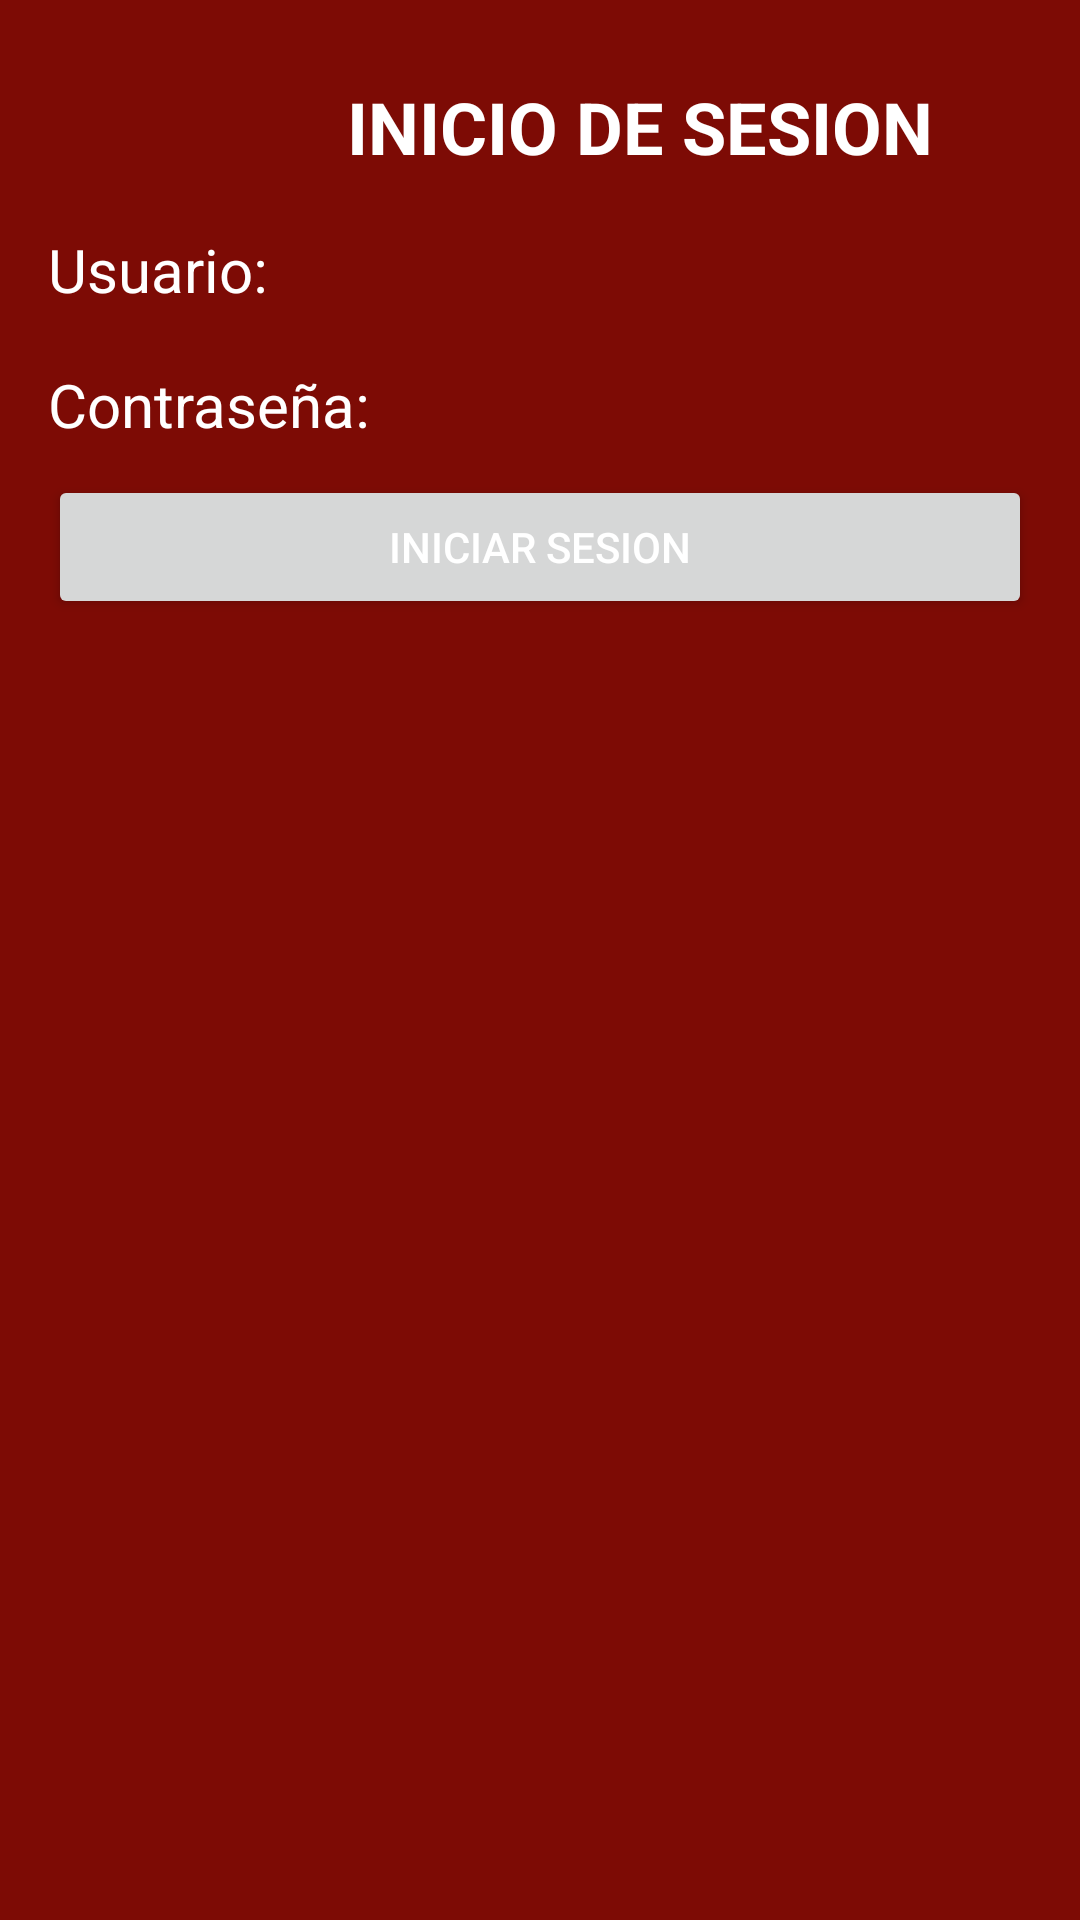

This screen was rendered from an Android layout file. Write that file and the resources it references.
<!-- AndroidManifest.xml: application theme Theme.TareaConjunta -->
<!-- res/layout/activity_main_login.xml -->
<?xml version="1.0" encoding="utf-8"?>
<LinearLayout xmlns:android="http://schemas.android.com/apk/res/android"
    xmlns:tools="http://schemas.android.com/tools"
    android:layout_width="match_parent"
    android:layout_height="match_parent"
    android:background="@color/rojo_oscuro"
    android:orientation="vertical"
    android:paddingLeft="16dp"
    android:paddingTop="16dp"
    android:paddingRight="16dp"
    android:paddingBottom="16dp"
    tools:context=".MainActivity_Login">

    

    
    <LinearLayout

        android:layout_width="match_parent"
        android:layout_height="wrap_content"
        android:background="@color/verde_raro">

        <TextView
            android:id="@id/texto1"
            android:layout_width="395dp"
            android:layout_height="wrap_content"
            android:padding="10sp"
            android:text="INICIO DE SESION"
            android:textAlignment="center"
            android:textColor="@color/white"
            android:textSize="24sp"
            android:textStyle="bold" />
    </LinearLayout>

    

    <LinearLayout
        android:layout_width="match_parent"
        android:layout_height="wrap_content"
        android:orientation="horizontal">

        <TextView
            android:id="@+id/labelInicioSesion"
            android:layout_width="156dp"
            android:layout_height="45dp"
            android:text="Usuario: "
            android:textColor="@color/white"
            android:textSize="20sp" />

        <EditText
            android:id="@+id/textoInicioSesion"
            android:layout_width="223dp"
            android:layout_height="wrap_content"
            android:backgroundTint="@color/rojo_oscuro"
            android:textColor="@color/white" />

    </LinearLayout>

    <LinearLayout
        android:layout_width="match_parent"
        android:layout_height="wrap_content"
        android:orientation="horizontal">

        <TextView
            android:id="@+id/labelPass"
            android:layout_width="156dp"
            android:layout_height="45dp"
            android:text="Contraseña: "
            android:textColor="@color/white"
            android:textSize="20sp" />

        <EditText
            android:id="@+id/textoPass"
            android:layout_width="223dp"
            android:layout_height="wrap_content"
            android:backgroundTint="@color/rojo_oscuro"
            android:inputType="textPassword"
            android:textColor="@color/white" />

    </LinearLayout>

    <Button
        android:id="@+id/botonIniciar"
        android:layout_width="match_parent"
        android:layout_height="wrap_content"
        android:onClick="cambiarTexto"
        android:text="Iniciar Sesion"
        android:textColor="@color/white" />

    <TextView
        android:id="@+id/mensajeEmergente"
        android:layout_width="match_parent"
        android:layout_height="wrap_content"
        android:layout_marginTop="29sp"
        android:text="usuario incorrecto"
        android:textAlignment="center"
        android:textColor="@color/black"
        android:textSize="30sp"
        android:textStyle="bold"
        android:visibility="invisible" />


</LinearLayout>
<!-- resources referenced by this layout -->
<resources>
  <color name="black">#FF000000</color>
  <color name="rojo_oscuro">#7D0B05</color>
  <color name="white">#FFFFFFFF</color>
  <style name="Theme.TareaConjunta" parent="Theme.MaterialComponents.DayNight.DarkActionBar">
          
          <item name="colorPrimary">@color/black</item>
          <item name="colorPrimaryVariant">@color/purple_700</item>
          <item name="colorOnPrimary">@color/black</item>
          
          <item name="colorSecondary">@color/teal_200</item>
          <item name="colorSecondaryVariant">@color/teal_700</item>
          <item name="colorOnSecondary">@color/black</item>
          
          <item name="android:statusBarColor">?attr/colorPrimaryVariant</item>
          
      </style>
  <color name="purple_700">#FF3700B3</color>
  <color name="teal_200">#FF03DAC5</color>
  <color name="teal_700">#FF018786</color>
</resources>
